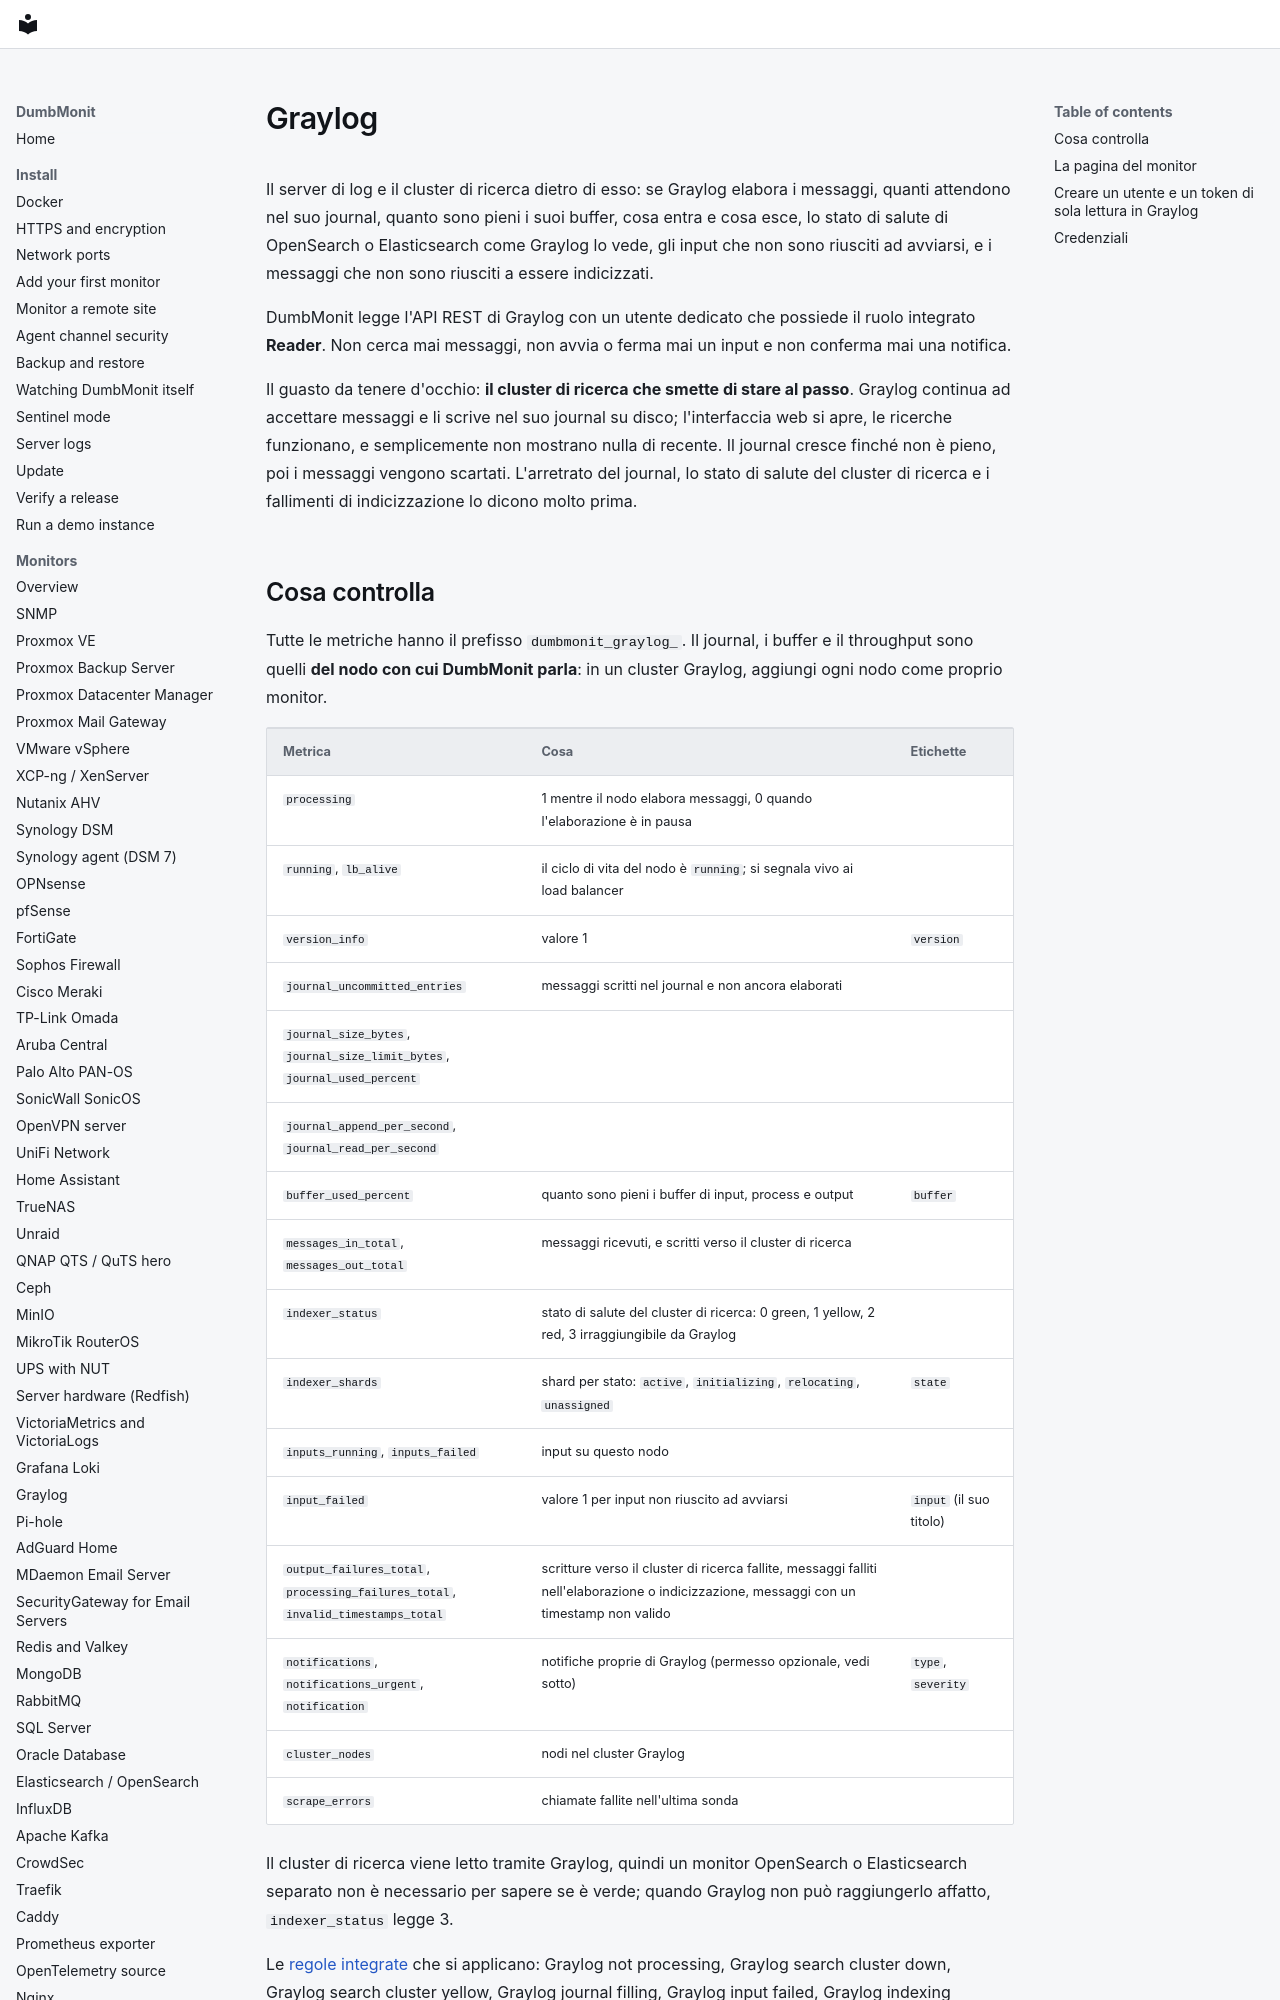

repository: laupernoe/dumbmonit · page: devices/graylog.it/index.html · generator: mkdocs

# Graylog

Il server di log e il cluster di ricerca dietro di esso: se Graylog elabora
i messaggi, quanti attendono nel suo journal, quanto sono pieni i suoi
buffer, cosa entra e cosa esce, lo stato di salute di OpenSearch o
Elasticsearch come Graylog lo vede, gli input che non sono riusciti ad
avviarsi, e i messaggi che non sono riusciti a essere indicizzati.

DumbMonit legge l'API REST di Graylog con un utente dedicato che possiede
il ruolo integrato **Reader**. Non cerca mai messaggi, non avvia o ferma
mai un input e non conferma mai una notifica.

Il guasto da tenere d'occhio: **il cluster di ricerca che smette di stare al
passo**. Graylog continua ad accettare messaggi e li scrive nel suo journal
su disco; l'interfaccia web si apre, le ricerche funzionano, e semplicemente
non mostrano nulla di recente. Il journal cresce finché non è pieno, poi i
messaggi vengono scartati. L'arretrato del journal, lo stato di salute del
cluster di ricerca e i fallimenti di indicizzazione lo dicono molto prima.
